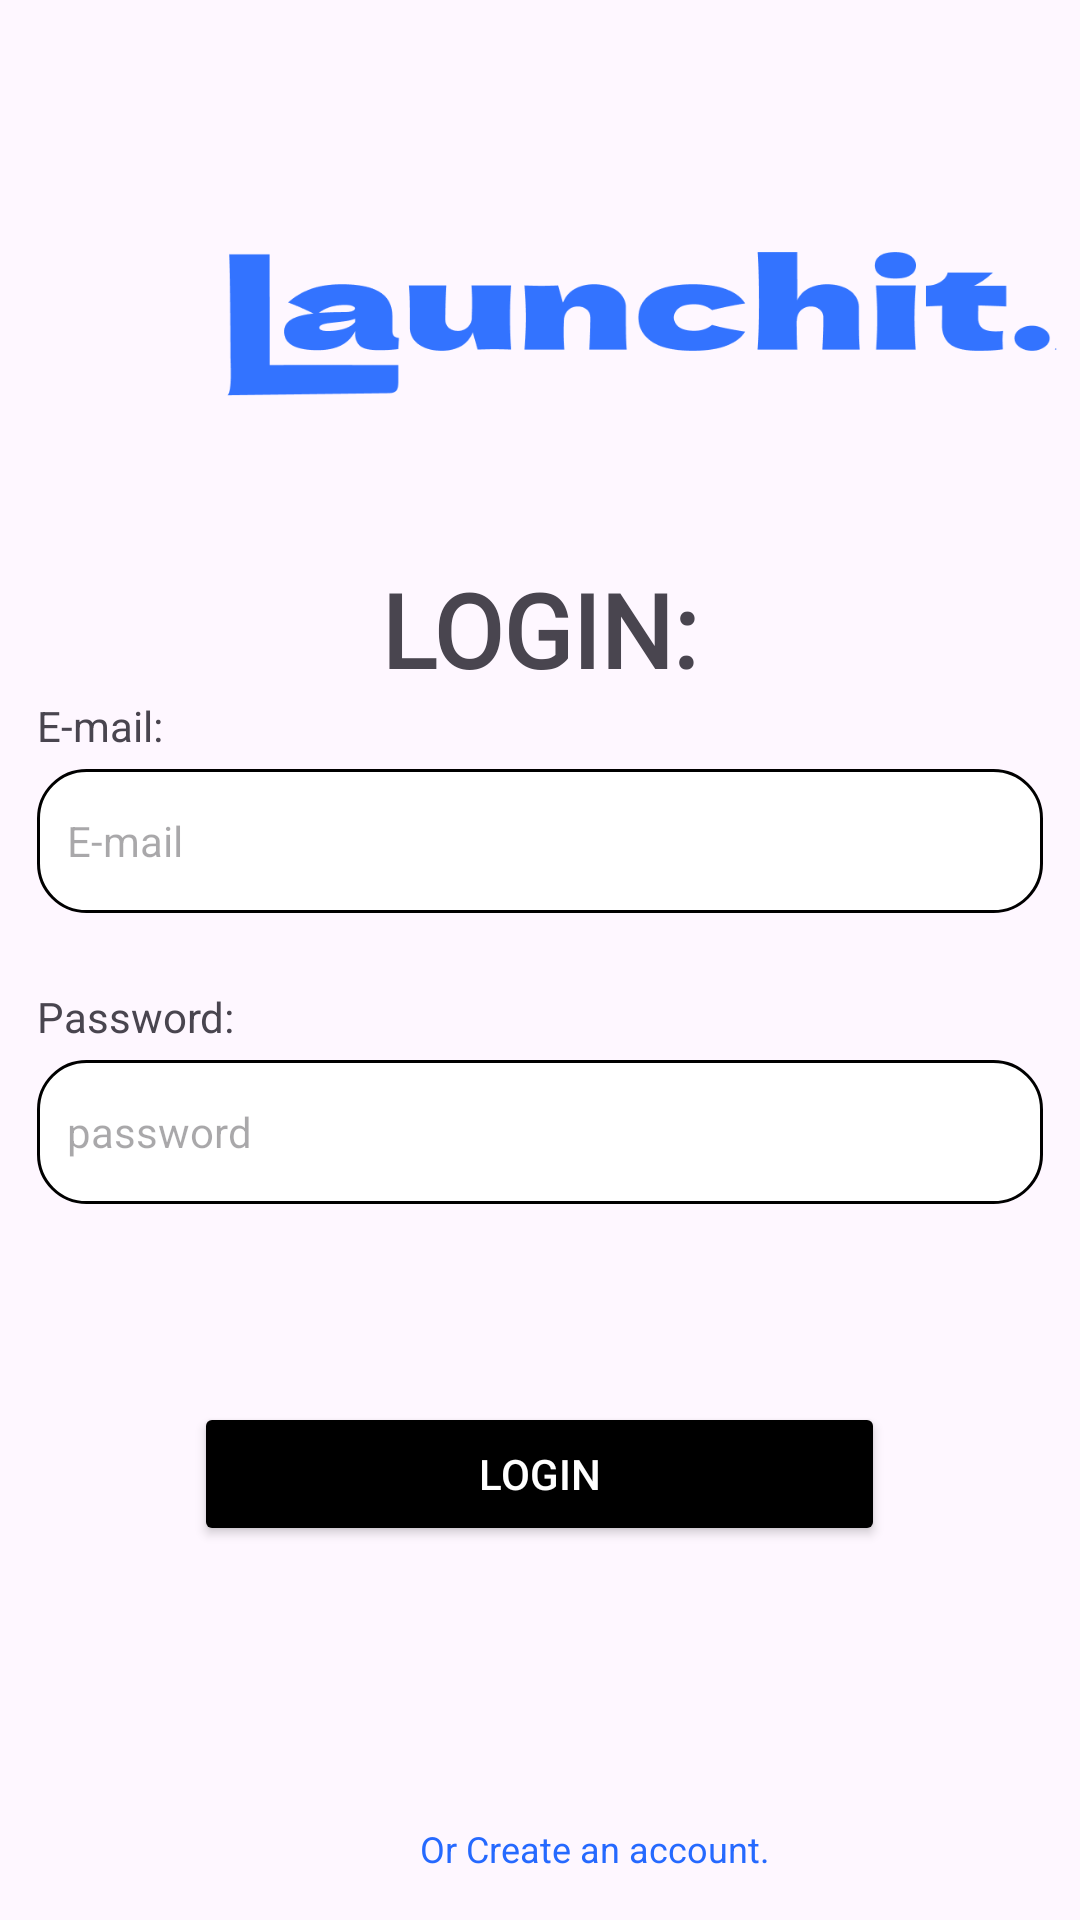

Here is an Android app screen rendered from its layout file. Give the layout XML and the strings, colors and styles it references.
<!-- AndroidManifest.xml: application theme Theme.Launchit -->
<!-- res/layout/activity_main.xml -->
<?xml version="1.0" encoding="utf-8"?>
<androidx.constraintlayout.widget.ConstraintLayout xmlns:android="http://schemas.android.com/apk/res/android"
    xmlns:app="http://schemas.android.com/apk/res-auto"
    xmlns:tools="http://schemas.android.com/tools"
    android:layout_width="match_parent"
    android:layout_height="match_parent"
    android:animateLayoutChanges="false"
    tools:context=".MainActivity">


    <ImageView
        android:id="@+id/black_logo"
        android:layout_width="300dp"
        android:layout_height="48dp"
        android:layout_marginStart="64dp"
        android:layout_marginLeft="64dp"
        android:layout_marginTop="84dp"
        android:baselineAlignBottom="false"
        android:src="@drawable/blue_logo"
        app:layout_constraintStart_toStartOf="parent"
        app:layout_constraintTop_toTopOf="parent"
        tools:ignore="MissingConstraints" />

    <TextView
        android:id="@+id/your_highway2"
        android:layout_width="wrap_content"
        android:layout_height="wrap_content"
        android:layout_marginStart="140dp"
        android:layout_marginTop="476dp"
        android:autoLink="web"
        android:text="Or Create an account."
        android:textColor="#2569FF"
        android:textColorHighlight="#2569FF"
        android:textColorLink="#2569FF"
        android:textSize="12sp"
        app:layout_constraintStart_toStartOf="parent"
        app:layout_constraintTop_toBottomOf="@id/black_logo" />


    <LinearLayout
        android:layout_width="wrap_content"
        android:layout_height="wrap_content"
        android:layout_marginTop="100dp"
        android:orientation="vertical"
        app:layout_constraintBottom_toBottomOf="parent"
        app:layout_constraintEnd_toEndOf="parent"
        app:layout_constraintStart_toStartOf="parent"
        app:layout_constraintTop_toTopOf="parent"
        app:layout_constraintVertical_bias="0.396">

        <TextView
            android:id="@+id/login"
            android:layout_width="wrap_content"
            android:layout_height="wrap_content"
            android:layout_gravity="center"
            android:layout_marginTop="5dp"
            android:elevation="38.5dp"
            android:fontFamily="@font/inter_extrabold"
            android:text="LOGIN:"
            android:textFontWeight="700"
            android:textSize="34sp"
            app:layout_constraintStart_toStartOf="parent" />

        <TextView
            android:layout_width="wrap_content"
            android:layout_height="wrap_content"
            android:text="E-mail:"


            />

        <EditText
            android:id="@+id/email"
            android:layout_width="335.28dp"
            android:layout_height="48dp"
            android:layout_marginTop="5dp"
            android:layout_marginBottom="25dp"
            android:autoText="true"
            android:background="@drawable/input1"

            android:hint="E-mail"

            android:padding="10dp"
            android:textSize="14sp"
            app:layout_constraintEnd_toEndOf="parent"
            app:layout_constraintStart_toStartOf="parent"
            app:layout_constraintTop_toBottomOf="@id/login" />

        <TextView
            android:id="@+id/textView"
            android:layout_width="match_parent"
            android:layout_height="wrap_content"


            android:text="Password:" />

        <EditText
            android:id="@+id/pw"
            android:layout_width="335.28dp"
            android:layout_height="48dp"
            android:layout_marginTop="5dp"
            android:background="@drawable/input1"
            android:hint="password"
            android:padding="10dp"
            android:inputType="textPassword"
            android:textSize="14sp"

            app:layout_constraintEnd_toEndOf="parent"
            app:layout_constraintStart_toStartOf="parent"
            app:layout_constraintTop_toBottomOf="@id/email" />

        <Button
            android:id="@+id/loginbtn"
            android:layout_width="230.27dp"
            android:layout_height="48dp"
            android:layout_gravity="center"
            android:layout_marginTop="66dp"
            android:backgroundTint="@color/black"
            android:elevation="38.5dp"
            android:text="Login"
            android:textColor="@color/white"
            app:cornerRadius="14dp"
            app:layout_constraintTop_toBottomOf="@id/pw"
            tools:ignore="MissingConstraints" />


    </LinearLayout>


</androidx.constraintlayout.widget.ConstraintLayout>
<!-- resources referenced by this layout -->
<resources>
  <color name="black">#FF000000</color>
  <color name="white">#FFFFFFFF</color>
  <!-- drawable blue_logo: png bitmap (drawable, 11082 bytes) -->
  <!-- drawable input1 (drawable) -->
  <?xml version="1.0" encoding="utf-8"?>
  <shape xmlns:android="http://schemas.android.com/apk/res/android">
  
      
      <solid android:color="#ffffff" />
  
      
      <stroke android:width="1dp" android:color="#000000" />
  
      
      <corners android:radius="16dp" />
  </shape>
  <style name="Theme.Launchit" parent="Base.Theme.Launchit" />
  <style name="Base.Theme.Launchit" parent="Theme.Material3.DayNight.NoActionBar">
          
          
      </style>
</resources>
